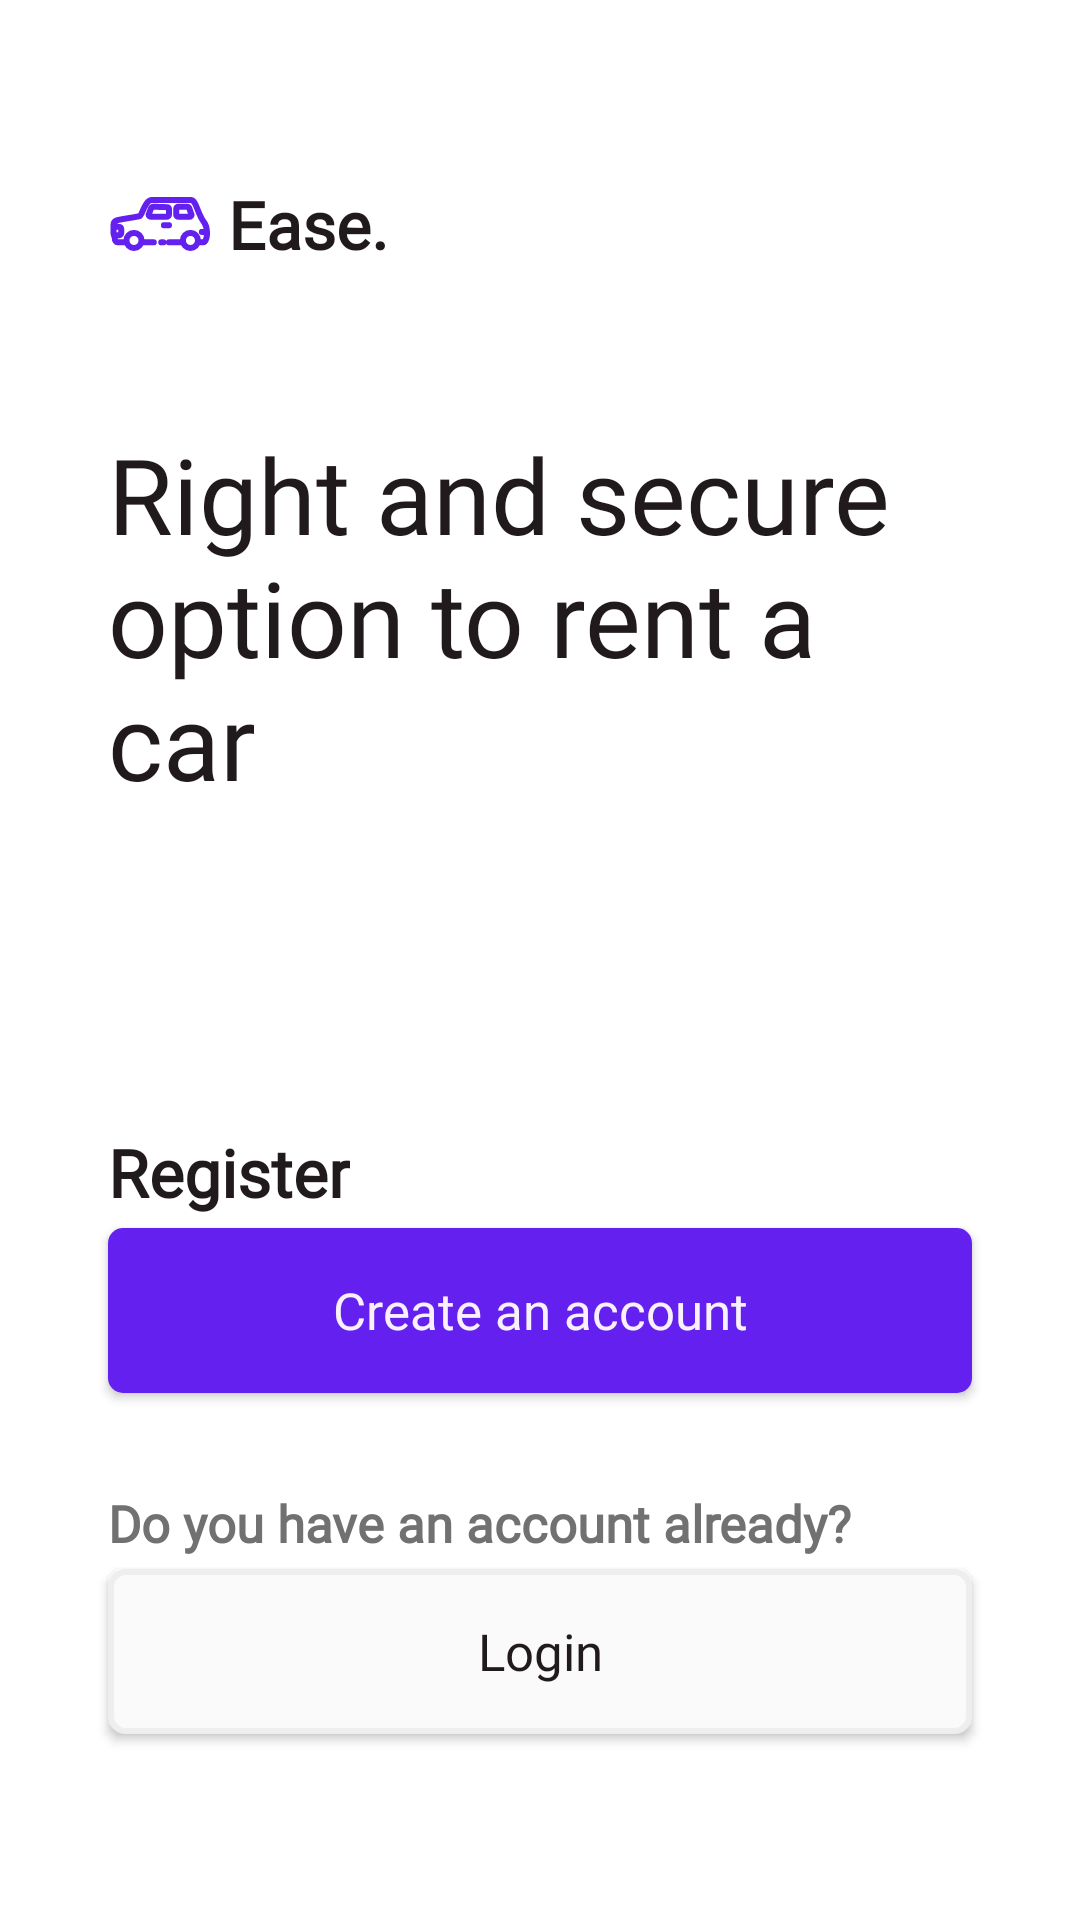

Reconstruct the res/layout file that produces this screen, plus the resources it refers to.
<!-- AndroidManifest.xml: application theme Theme.Ease -->
<!-- res/layout/fragment_account_options.xml -->
<?xml version="1.0" encoding="utf-8"?>
<FrameLayout xmlns:android="http://schemas.android.com/apk/res/android"
    android:layout_width="match_parent"
    android:layout_height="match_parent"
    xmlns:app="http://schemas.android.com/apk/res-auto">
    <ImageView
        android:layout_width="match_parent"
        android:layout_height="match_parent"
        android:src="@drawable/blury_background"
        android:scaleType="centerCrop"
        />

    <androidx.constraintlayout.widget.ConstraintLayout
        android:layout_width="match_parent"
        android:layout_height="match_parent">

        <TextView
            android:id="@+id/tvAppName"
            style="@style/h3"
            android:layout_width="wrap_content"
            android:layout_height="wrap_content"
            android:layout_marginTop="60dp"
            android:drawablePadding="6dp"
            android:text="@string/app_name"
            android:textStyle="bold"
            app:drawableStartCompat="@drawable/ic_ease_logo"
            app:layout_constraintStart_toStartOf="@id/guidelineIntroLeft"
            app:layout_constraintTop_toTopOf="parent" />

        <TextView
            android:id="@+id/tvRightSecureOption"
            style="@style/h4"
            android:layout_width="wrap_content"
            android:layout_height="wrap_content"
            android:layout_marginTop="52dp"
            android:text="@string/right_app"
            app:layout_constraintStart_toStartOf="@id/guidelineIntroLeft"
            app:layout_constraintTop_toBottomOf="@id/tvAppName" />

        <TextView
            android:id="@+id/tvRegister"
            style="@style/h3"
            android:layout_width="wrap_content"
            android:layout_height="wrap_content"
            android:text="@string/register"
            android:textStyle="bold"
            app:layout_constraintBottom_toBottomOf="parent"
            app:layout_constraintStart_toStartOf="@id/guidelineIntroLeft"
            app:layout_constraintTop_toTopOf="@id/tvRightSecureOption" />

        <androidx.appcompat.widget.AppCompatButton
            android:id="@+id/btnGoToRegister"
            style="@style/purpleButtonStyle"
            android:layout_width="0dp"
            android:layout_height="@dimen/medium_button_height"
            android:layout_marginTop="4dp"
            android:text="@string/create_account"
            app:layout_constraintStart_toStartOf="@id/guidelineIntroLeft"
            app:layout_constraintEnd_toEndOf="@id/guidelineIntroRight"
            app:layout_constraintTop_toBottomOf="@id/tvRegister"
            />

        <TextView
            android:id="@+id/tvAccountAlready"
            style="@style/h2"
            android:layout_width="wrap_content"
            android:layout_height="wrap_content"
            android:layout_marginTop="32dp"
            android:text="@string/have_account"
            android:textStyle="bold"
            app:layout_constraintStart_toStartOf="@id/guidelineIntroLeft"
            app:layout_constraintTop_toBottomOf="@id/btnGoToRegister" />

        <androidx.appcompat.widget.AppCompatButton
            android:id="@+id/btnGoToLogin"
            style="@style/whiteButtonStyle"
            android:layout_width="0dp"
            android:layout_height="@dimen/medium_button_height"
            android:layout_marginTop="4dp"
            android:text="@string/login"
            app:layout_constraintEnd_toEndOf="@id/guidelineIntroRight"
            app:layout_constraintStart_toStartOf="@id/guidelineIntroLeft"
            app:layout_constraintTop_toBottomOf="@id/tvAccountAlready" />

        <androidx.constraintlayout.widget.Guideline
            android:id="@+id/guidelineIntroLeft"
            android:layout_width="wrap_content"
            android:layout_height="wrap_content"
            android:orientation="vertical"
            app:layout_constraintGuide_percent="0.1" />

        <androidx.constraintlayout.widget.Guideline
            android:id="@+id/guidelineIntroRight"
            android:layout_width="wrap_content"
            android:layout_height="wrap_content"
            android:orientation="vertical"
            app:layout_constraintGuide_percent="0.9" />

    </androidx.constraintlayout.widget.ConstraintLayout>

</FrameLayout>
<!-- resources referenced by this layout -->
<resources>
  <dimen name="medium_button_height">55dp</dimen>
  <string name="app_name">Ease.</string>
  <string name="create_account">Create an account</string>
  <string name="have_account">Do you have an account already?</string>
  <string name="login">Login</string>
  <string name="register">Register</string>
  <string name="right_app">Right and secure\noption to rent a\ncar</string>
  <style name="h2">
          <item name="android:fontFamily">@font/poppins_light</item>
          <item name="android:textColor">@color/heavy_charcoal</item>
          <item name="android:textSize">@dimen/h2TextSize</item>
      </style>
  <style name="h3">
          <item name="android:fontFamily">@font/poppins_light</item>
          <item name="android:textColor">@color/raisin_black</item>
          <item name="android:textSize">@dimen/h3TextSize</item>
      </style>
  <style name="h4">
          <item name="android:fontFamily">@font/poppins_thin</item>
          <item name="android:textColor">@color/raisin_black</item>
          <item name="android:textSize">@dimen/h4TextSize</item>
      </style>
  <style name="purpleButtonStyle">
          <item name="android:background">@drawable/blue_background</item>
          <item name="android:fontFamily">@font/poppins_thin</item>
          <item name="android:textColor">@color/magnolia</item>
          <item name="android:textSize">@dimen/h2TextSize</item>
          <item name="android:textAllCaps">false</item>
      </style>
  <style name="whiteButtonStyle">
          <item name="android:background">@drawable/white_background</item>
          <item name="android:fontFamily">@font/poppins_thin</item>
          <item name="android:textColor">@color/raisin_black</item>
          <item name="android:textSize">@dimen/h2TextSize</item>
          <item name="android:textAllCaps">false</item>
      </style>
  <style name="Theme.Ease" parent="Base.Theme.Ease" />
  <color name="heavy_charcoal">#717171</color>
  <dimen name="h2TextSize">17sp</dimen>
  <color name="raisin_black">#211a1d</color>
  <dimen name="h3TextSize">22sp</dimen>
  <dimen name="h4TextSize">35sp</dimen>
  <!-- drawable blue_background (drawable) -->
  <shape android:shape="rectangle" xmlns:android="http://schemas.android.com/apk/res/android">
  <solid android:color="@color/electric_indigo"/>
      <corners android:radius="@dimen/buttonCorners"/>
  </shape>
  <color name="magnolia">#f8f0fb</color>
  <!-- drawable white_background (drawable) -->
  <?xml version="1.0" encoding="utf-8"?>
  <shape android:shape="rectangle" xmlns:android="http://schemas.android.com/apk/res/android">
      <solid android:color="@color/white"/>
      <corners android:radius="@dimen/buttonCorners"/>
      <stroke
          android:width="2dp"
          android:color="@color/jupiter"
          />
  </shape>
  <style name="Base.Theme.Ease" parent="Theme.MaterialComponents.Light.NoActionBar">
          
          
  
  
      </style>
  <color name="electric_indigo">#6320ee</color>
  <dimen name="buttonCorners">5dp</dimen>
  <color name="white">#FAFAFA</color>
  <color name="jupiter">#EEEEEE</color>
</resources>
